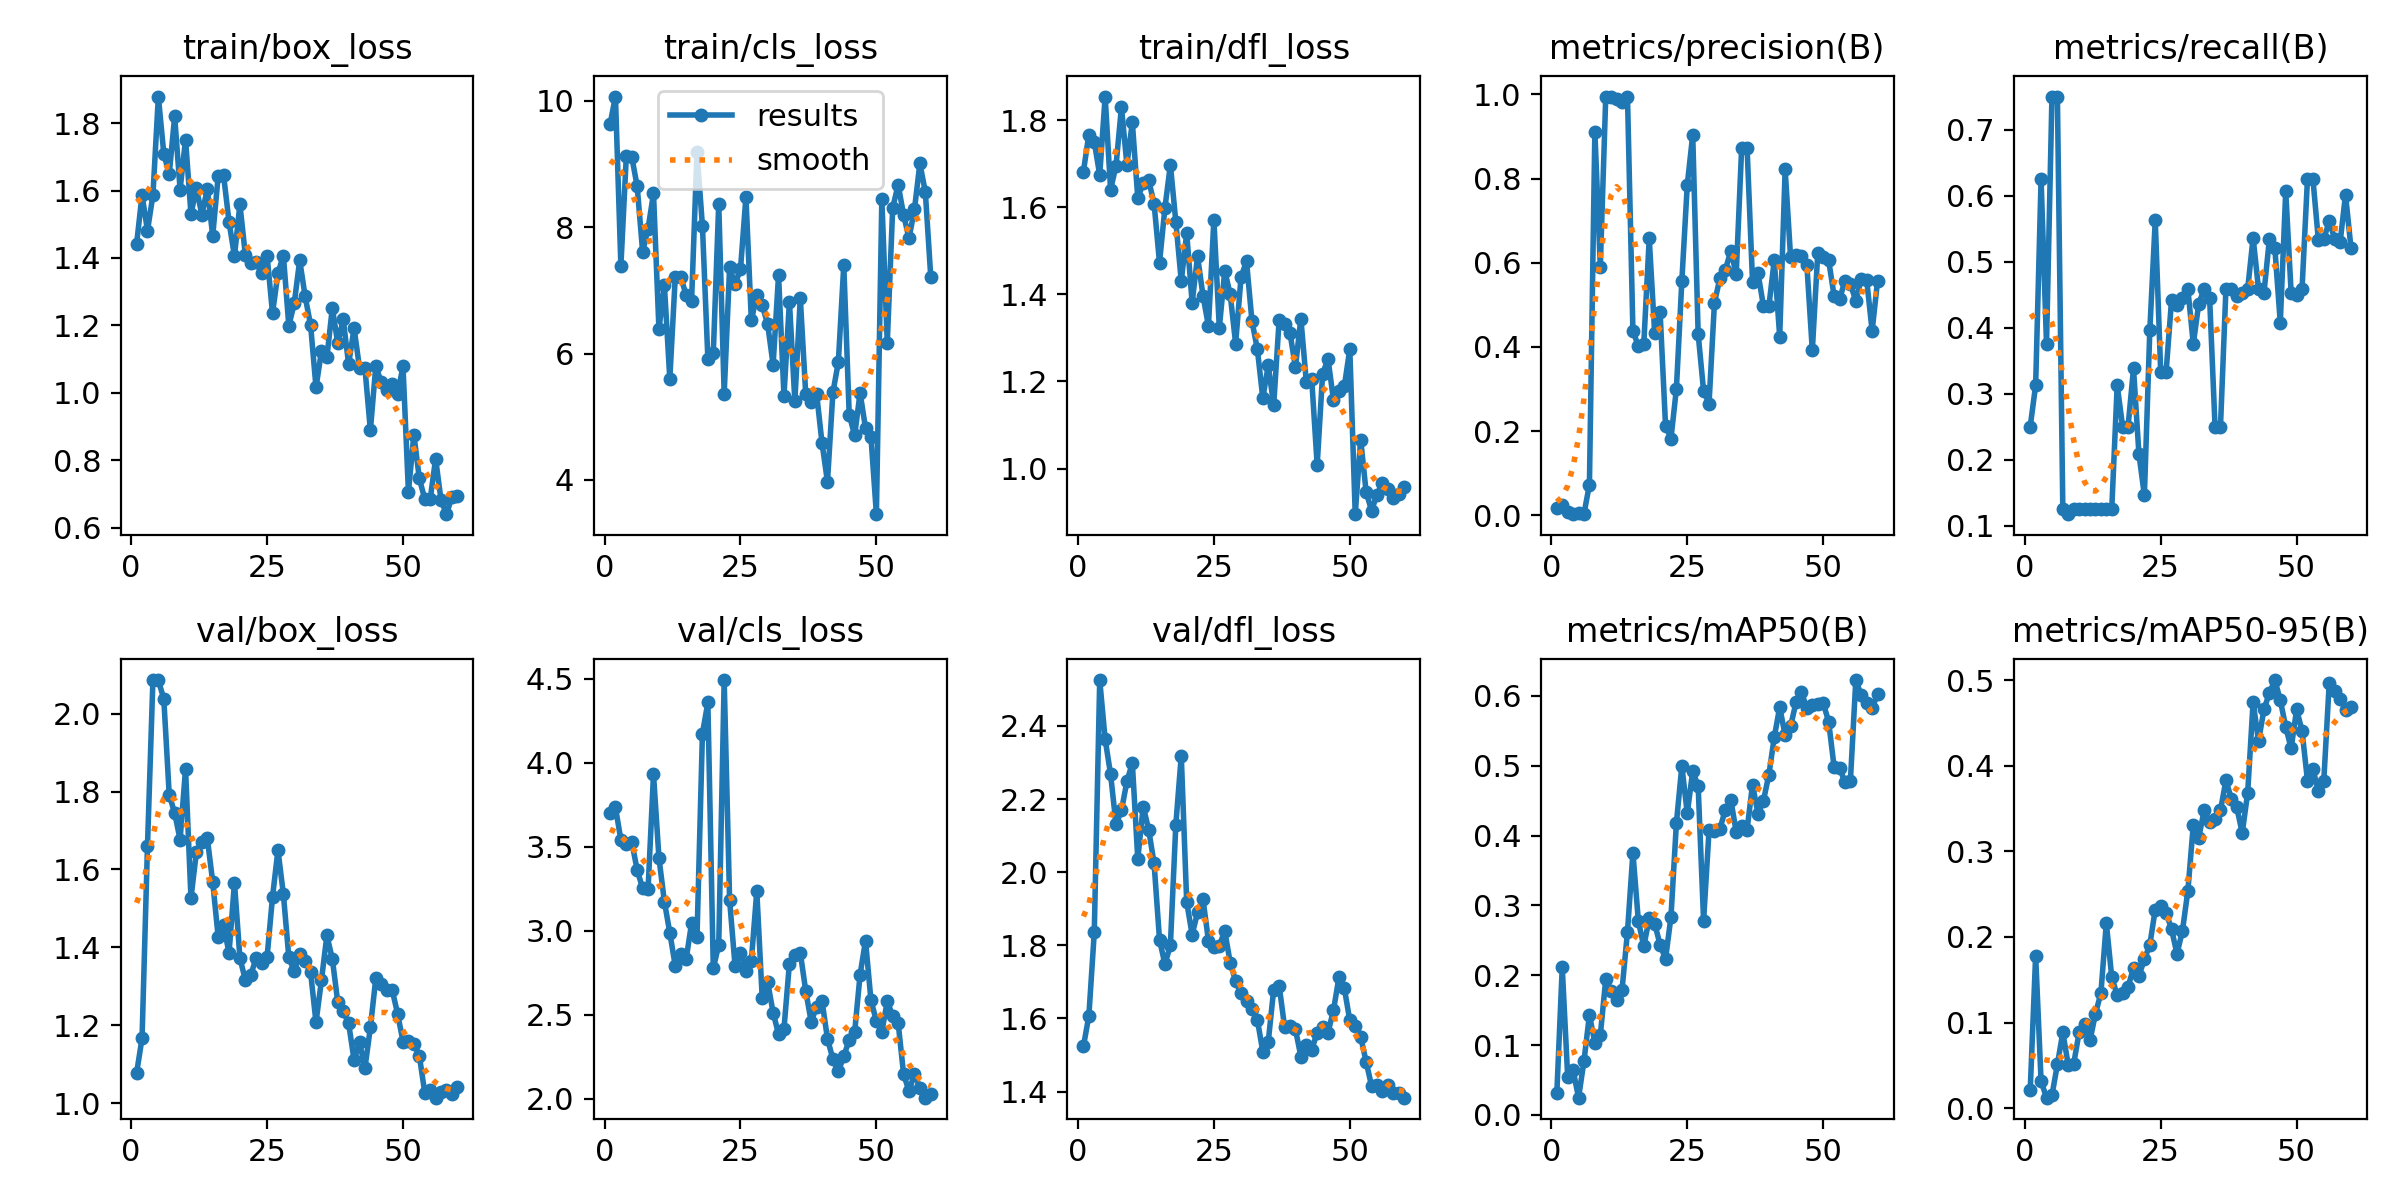

The data file committed next to this chart (first rows):
epoch, time, train/box_loss, train/cls_loss, train/dfl_loss, metrics/precision(B), metrics/recall(B), metrics/mAP50(B), metrics/mAP50-95(B), val/box_loss, val/cls_loss, val/dfl_loss, lr/pg0, lr/pg1, lr/pg2
1, 13.61, 1.442, 9.625, 1.682, 0.01744, 0.25, 0.03062, 0.02075, 1.078, 3.7, 1.523, 0.0002488, 0.0002488, 0.0002488
2, 19.97, 1.586, 10.07, 1.767, 0.0248, 0.3125, 0.2111, 0.1782, 1.166, 3.734, 1.607, 0.0004968, 0.0004968, 0.0004968
3, 26.58, 1.481, 7.39, 1.75, 0.007, 0.625, 0.05469, 0.03162, 1.66, 3.539, 1.835, 0.0007363, 0.0007363, 0.0007363
4, 33.14, 1.586, 9.121, 1.674, 0.00265, 0.375, 0.06396, 0.01234, 2.086, 3.518, 2.525, 0.0007309, 0.0007309, 0.0007309
5, 39.22, 1.879, 9.115, 1.854, 0.00445, 0.75, 0.02459, 0.0151, 2.085, 3.528, 2.363, 0.0007182, 0.0007182, 0.0007182
6, 45.66, 1.709, 8.645, 1.64, 0.00376, 0.75, 0.0772, 0.05111, 2.038, 3.36, 2.268, 0.0007056, 0.0007056, 0.0007056
7, 52.09, 1.648, 7.61, 1.696, 0.07264, 0.125, 0.1431, 0.08851, 1.791, 3.253, 2.13, 0.0006929, 0.0006929, 0.0006929
8, 58.44, 1.82, 7.978, 1.83, 0.9115, 0.1173, 0.1028, 0.0505, 1.745, 3.247, 2.169, 0.0006802, 0.0006802, 0.0006802
9, 65.01, 1.603, 8.534, 1.698, 0.5911, 0.125, 0.1138, 0.05195, 1.677, 3.931, 2.248, 0.0006675, 0.0006675, 0.0006675
10, 71.38, 1.751, 6.387, 1.795, 0.9938, 0.125, 0.1941, 0.08865, 1.858, 3.434, 2.299, 0.0006548, 0.0006548, 0.0006548
11, 77.56, 1.531, 7.088, 1.621, 0.9939, 0.125, 0.1779, 0.09795, 1.526, 3.173, 2.036, 0.0006421, 0.0006421, 0.0006421
12, 83.73, 1.607, 5.6, 1.655, 0.9893, 0.125, 0.1645, 0.0792, 1.645, 2.988, 2.179, 0.0006294, 0.0006294, 0.0006294
13, 90.39, 1.529, 7.208, 1.662, 0.983, 0.125, 0.1793, 0.1104, 1.67, 2.791, 2.117, 0.0006167, 0.0006167, 0.0006167
14, 96.87, 1.604, 7.213, 1.608, 0.9949, 0.125, 0.2624, 0.1342, 1.68, 2.861, 2.024, 0.000604, 0.000604, 0.000604
15, 103.6, 1.466, 6.929, 1.473, 0.4388, 0.125, 0.3753, 0.2162, 1.568, 2.829, 1.815, 0.0005914, 0.0005914, 0.0005914
16, 109.9, 1.642, 6.824, 1.599, 0.4012, 0.125, 0.2776, 0.1528, 1.427, 3.044, 1.748, 0.0005787, 0.0005787, 0.0005787
17, 116, 1.645, 9.188, 1.697, 0.4074, 0.3125, 0.2413, 0.1321, 1.457, 2.961, 1.801, 0.000566, 0.000566, 0.000566
18, 122.3, 1.507, 8.019, 1.566, 0.6576, 0.25, 0.2813, 0.1346, 1.385, 4.173, 2.13, 0.0005533, 0.0005533, 0.0005533
19, 128.7, 1.405, 5.916, 1.431, 0.4329, 0.25, 0.2738, 0.1417, 1.566, 4.358, 2.318, 0.0005406, 0.0005406, 0.0005406
20, 135, 1.559, 6.006, 1.54, 0.4824, 0.338, 0.2437, 0.1638, 1.373, 2.776, 1.918, 0.0005279, 0.0005279, 0.0005279
21, 141.1, 1.409, 8.371, 1.381, 0.2131, 0.2083, 0.2235, 0.1544, 1.316, 2.916, 1.829, 0.0005152, 0.0005152, 0.0005152
22, 147.3, 1.386, 5.361, 1.487, 0.1824, 0.1458, 0.2838, 0.174, 1.329, 4.491, 1.89, 0.0005025, 0.0005025, 0.0005025
23, 153.6, 1.388, 7.362, 1.397, 0.301, 0.3958, 0.4181, 0.1908, 1.373, 3.181, 1.926, 0.0004899, 0.0004899, 0.0004899
24, 160.2, 1.354, 7.099, 1.328, 0.5569, 0.5625, 0.4996, 0.232, 1.359, 2.791, 1.813, 0.0004772, 0.0004772, 0.0004772
25, 166.8, 1.407, 7.334, 1.571, 0.7855, 0.3333, 0.4318, 0.236, 1.375, 2.869, 1.796, 0.0004645, 0.0004645, 0.0004645
26, 173.3, 1.236, 8.476, 1.323, 0.9039, 0.3333, 0.4925, 0.2283, 1.529, 2.762, 1.799, 0.0004518, 0.0004518, 0.0004518
27, 179.6, 1.355, 6.523, 1.454, 0.4304, 0.4417, 0.4706, 0.209, 1.65, 2.821, 1.839, 0.0004391, 0.0004391, 0.0004391
28, 185.9, 1.407, 6.927, 1.4, 0.2953, 0.4336, 0.2782, 0.1802, 1.536, 3.236, 1.753, 0.0004264, 0.0004264, 0.0004264
29, 192.3, 1.199, 6.765, 1.287, 0.2655, 0.4441, 0.4073, 0.2072, 1.374, 2.597, 1.702, 0.0004137, 0.0004137, 0.0004137
30, 198.7, 1.266, 6.462, 1.44, 0.5054, 0.4583, 0.4062, 0.2538, 1.338, 2.694, 1.668, 0.000401, 0.000401, 0.000401
31, 205.4, 1.394, 5.823, 1.476, 0.5628, 0.375, 0.4094, 0.3308, 1.383, 2.512, 1.648, 0.0003883, 0.0003883, 0.0003883
32, 211.7, 1.286, 7.237, 1.339, 0.583, 0.4363, 0.437, 0.3161, 1.366, 2.385, 1.626, 0.0003757, 0.0003757, 0.0003757
33, 218.2, 1.201, 5.333, 1.274, 0.6282, 0.4583, 0.4514, 0.3479, 1.336, 2.417, 1.596, 0.000363, 0.000363, 0.000363
34, 224.7, 1.016, 6.823, 1.162, 0.5732, 0.4452, 0.4054, 0.3338, 1.208, 2.804, 1.509, 0.0003503, 0.0003503, 0.0003503
35, 231.1, 1.123, 5.248, 1.237, 0.8728, 0.25, 0.4138, 0.338, 1.315, 2.854, 1.536, 0.0003376, 0.0003376, 0.0003376
36, 237.4, 1.105, 6.879, 1.146, 0.873, 0.25, 0.4087, 0.348, 1.431, 2.869, 1.679, 0.0003249, 0.0003249, 0.0003249
37, 243.7, 1.252, 5.362, 1.341, 0.5552, 0.4583, 0.473, 0.3827, 1.37, 2.642, 1.69, 0.0003122, 0.0003122, 0.0003122
38, 249.8, 1.147, 5.233, 1.333, 0.5762, 0.4583, 0.4315, 0.3614, 1.259, 2.459, 1.578, 0.0002995, 0.0002995, 0.0002995
39, 256.2, 1.218, 5.365, 1.311, 0.4977, 0.4481, 0.4497, 0.3512, 1.236, 2.545, 1.58, 0.0002868, 0.0002868, 0.0002868
40, 262.5, 1.085, 4.582, 1.233, 0.4963, 0.4525, 0.4868, 0.3215, 1.205, 2.581, 1.57, 0.0002741, 0.0002741, 0.0002741
41, 269.1, 1.192, 3.97, 1.344, 0.6058, 0.4583, 0.5407, 0.3682, 1.111, 2.357, 1.496, 0.0002615, 0.0002615, 0.0002615
42, 275.2, 1.074, 5.384, 1.199, 0.4247, 0.536, 0.5841, 0.4744, 1.157, 2.235, 1.528, 0.0002488, 0.0002488, 0.0002488
43, 281.4, 1.073, 5.864, 1.205, 0.8216, 0.4583, 0.5434, 0.4286, 1.09, 2.162, 1.515, 0.0002361, 0.0002361, 0.0002361
44, 287.7, 0.8892, 7.398, 1.008, 0.6134, 0.453, 0.5563, 0.4658, 1.194, 2.252, 1.561, 0.0002234, 0.0002234, 0.0002234
45, 294.4, 1.08, 5.033, 1.218, 0.6176, 0.5341, 0.5908, 0.4847, 1.321, 2.35, 1.577, 0.0002107, 0.0002107, 0.0002107
46, 301.2, 1.031, 4.704, 1.251, 0.6153, 0.5204, 0.6051, 0.5, 1.306, 2.396, 1.561, 0.000198, 0.000198, 0.000198
47, 307.6, 1.007, 5.378, 1.157, 0.594, 0.4074, 0.5824, 0.4765, 1.291, 2.738, 1.622, 0.0001853, 0.0001853, 0.0001853
48, 313.9, 1.027, 4.818, 1.177, 0.3918, 0.6064, 0.5865, 0.4451, 1.291, 2.94, 1.712, 0.0001726, 0.0001726, 0.0001726
49, 320.2, 0.9965, 4.679, 1.19, 0.6228, 0.4523, 0.5891, 0.4202, 1.23, 2.585, 1.682, 0.00016, 0.00016, 0.00016
50, 326.7, 1.078, 3.457, 1.274, 0.6133, 0.4489, 0.5897, 0.4656, 1.158, 2.462, 1.594, 0.0001473, 0.0001473, 0.0001473
51, 337.4, 0.7063, 8.441, 0.8954, 0.6062, 0.4583, 0.5633, 0.4407, 1.16, 2.396, 1.58, 0.0001346, 0.0001346, 0.0001346
52, 345.1, 0.8763, 6.172, 1.067, 0.5218, 0.625, 0.4986, 0.3826, 1.152, 2.582, 1.549, 0.0001219, 0.0001219, 0.0001219
53, 351.8, 0.7463, 8.308, 0.9468, 0.513, 0.625, 0.4971, 0.3957, 1.122, 2.491, 1.482, 0.0001092, 0.0001092, 0.0001092
54, 358.2, 0.6852, 8.671, 0.9036, 0.557, 0.5331, 0.4765, 0.371, 1.027, 2.451, 1.416, 9.65095e-05, 9.65095e-05, 9.65095e-05
55, 364.6, 0.6839, 8.198, 0.9401, 0.5492, 0.5343, 0.4779, 0.3821, 1.033, 2.147, 1.416, 8.3821e-05, 8.3821e-05, 8.3821e-05
56, 370.8, 0.8046, 7.822, 0.9667, 0.5101, 0.5608, 0.6228, 0.4962, 1.014, 2.044, 1.401, 7.11325e-05, 7.11325e-05, 7.11325e-05
57, 377.1, 0.6812, 8.282, 0.9529, 0.5612, 0.5344, 0.6008, 0.487, 1.029, 2.149, 1.419, 5.8444e-05, 5.8444e-05, 5.8444e-05
58, 383.4, 0.6401, 9.009, 0.9331, 0.559, 0.5291, 0.5898, 0.4776, 1.033, 2.065, 1.397, 4.57555e-05, 4.57555e-05, 4.57555e-05
59, 389.9, 0.6914, 8.557, 0.9426, 0.4381, 0.6012, 0.5827, 0.4651, 1.024, 2.006, 1.397, 3.3067e-05, 3.3067e-05, 3.3067e-05
60, 396.3, 0.6942, 7.214, 0.957, 0.5569, 0.5208, 0.6025, 0.4686, 1.041, 2.031, 1.383, 2.03785e-05, 2.03785e-05, 2.03785e-05
